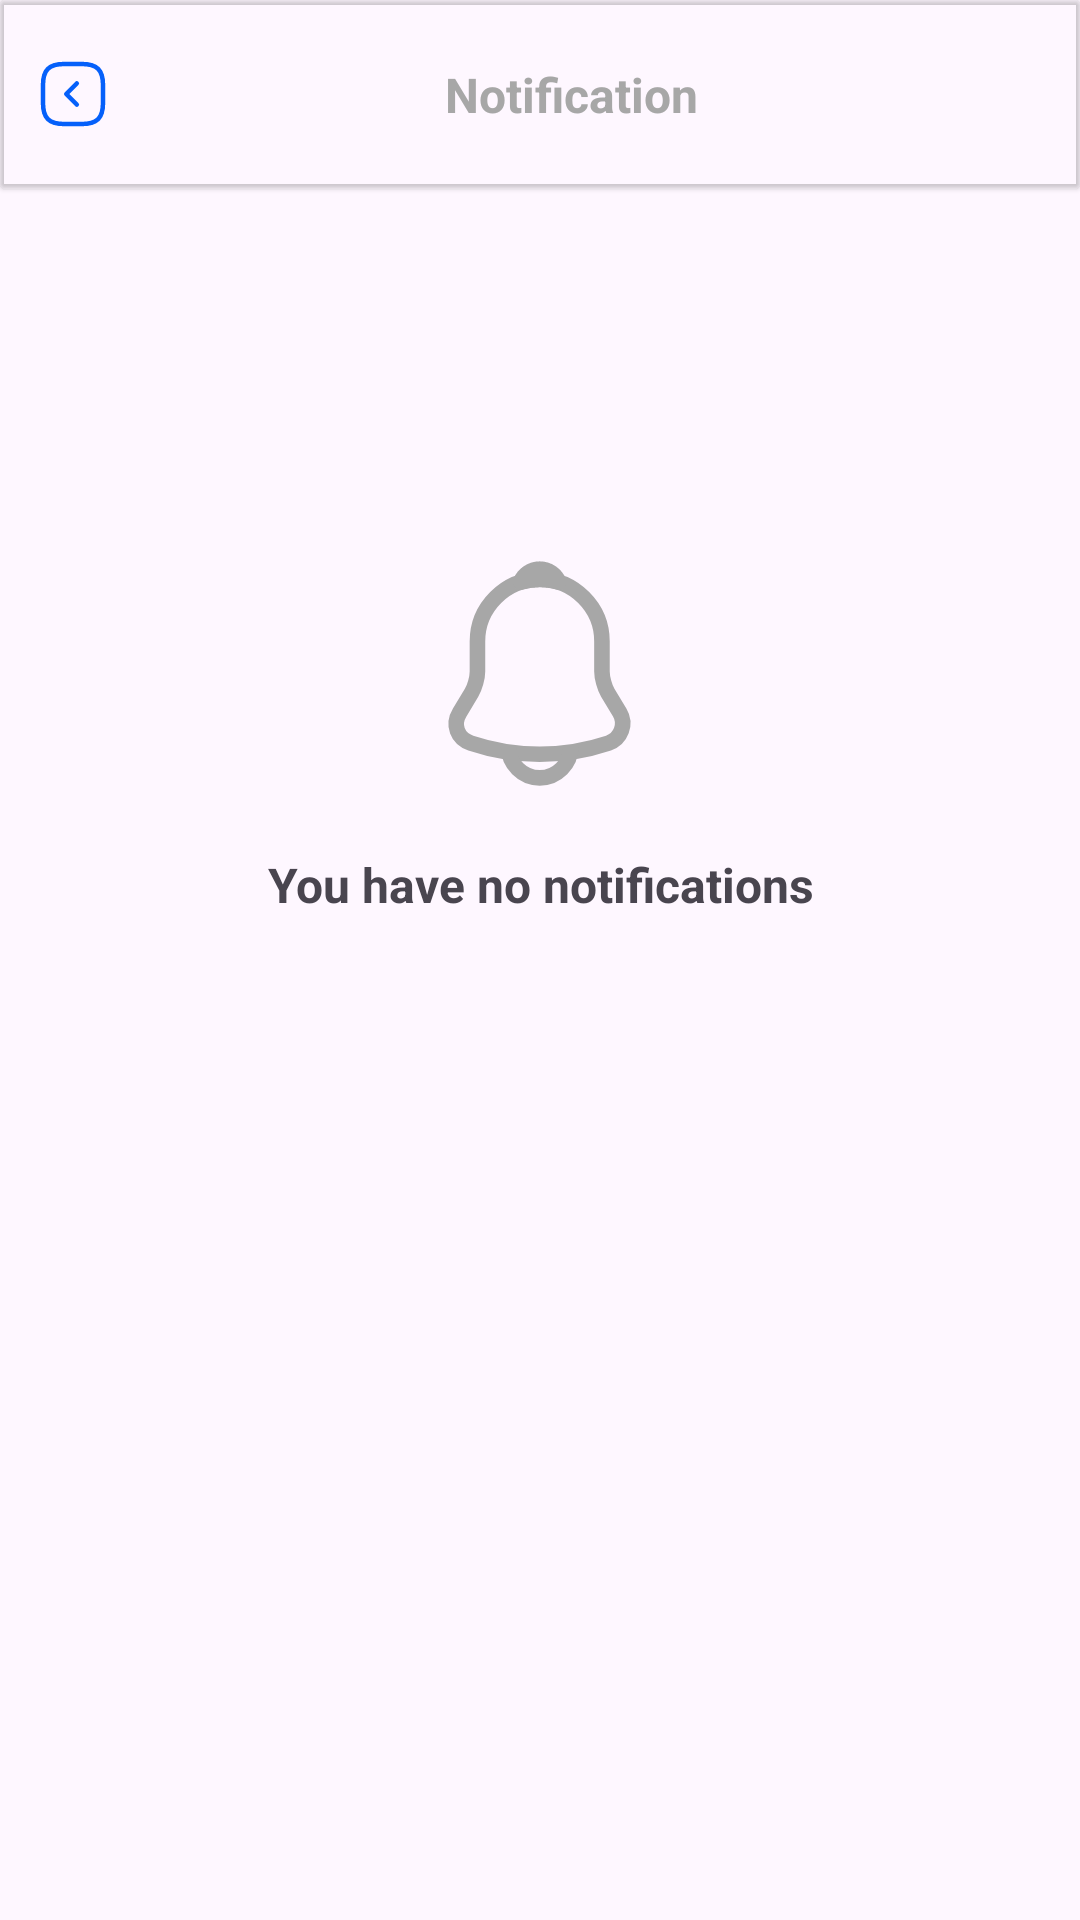

This screen was rendered from an Android layout file. Write that file and the resources it references.
<!-- AndroidManifest.xml: application theme Theme.EducationalPractice -->
<!-- res/layout/activity_notification.xml -->
<?xml version="1.0" encoding="utf-8"?>
<androidx.constraintlayout.widget.ConstraintLayout xmlns:android="http://schemas.android.com/apk/res/android"
    xmlns:app="http://schemas.android.com/apk/res-auto"
    xmlns:tools="http://schemas.android.com/tools"
    android:layout_width="match_parent"
    android:layout_height="match_parent"
    tools:context="com.example.up05.Notification">

    <LinearLayout
        android:layout_width="match_parent"
        android:layout_height="match_parent"
        android:orientation="vertical">

        <androidx.cardview.widget.CardView
            android:layout_width="match_parent"
            android:layout_height="63dp"
            android:backgroundTint="#00FFFFFF"
            app:cardElevation="1dp">

            <LinearLayout
                android:layout_width="match_parent"
                android:layout_height="match_parent"
                android:orientation="horizontal">

                <ImageView
                    android:id="@+id/imageView5"
                    android:layout_width="24dp"
                    android:layout_height="24dp"
                    android:layout_gravity="center"
                    android:layout_weight="1"
                    android:onClick="Right"
                    android:src="@drawable/sq_right" />

                <TextView
                    android:id="@+id/textView227"
                    android:layout_width="wrap_content"
                    android:layout_height="wrap_content"
                    android:layout_gravity="center"
                    android:layout_marginRight="28dp"
                    android:layout_weight="8"
                    android:gravity="center"
                    android:text="Notification"
                    android:textColor="@color/Gray"
                    android:textSize="16dp"
                    android:textStyle="bold" />
            </LinearLayout>

        </androidx.cardview.widget.CardView>

        <ScrollView
            android:layout_width="match_parent"
            android:layout_height="match_parent"
            android:layout_marginTop="120dp"
            android:layout_weight="1" >

            <LinearLayout
                android:layout_width="match_parent"
                android:layout_height="wrap_content"
                android:orientation="vertical">

                <ImageView
                    android:id="@+id/imageView12"
                    android:layout_width="83dp"
                    android:layout_height="83dp"
                    android:layout_gravity="center"
                    android:src="@drawable/notnotifi" />

                <TextView
                    android:id="@+id/textView33"
                    android:layout_width="match_parent"
                    android:layout_height="wrap_content"
                    android:text="You have no notifications"
                    android:layout_marginTop="18dp"
                    android:textStyle="bold"
                    android:gravity="center"
                    android:textSize="16dp"/>
            </LinearLayout>
        </ScrollView>

    </LinearLayout>
</androidx.constraintlayout.widget.ConstraintLayout>
<!-- resources referenced by this layout -->
<resources>
  <color name="Gray">#A7A7A7</color>
  <!-- drawable notnotifi (drawable) -->
  <vector xmlns:android="http://schemas.android.com/apk/res/android"
      android:width="83dp"
      android:height="83dp"
      android:viewportWidth="83"
      android:viewportHeight="83">
    <path
        android:pathData="M41.569,10.063C30.122,10.063 20.819,19.366 20.819,30.813V40.808C20.819,42.918 19.92,46.134 18.848,47.932L14.871,54.538C12.416,58.618 14.11,63.149 18.606,64.671C33.512,69.65 49.593,69.65 64.498,64.671C68.683,63.287 70.516,58.342 68.233,54.538L64.256,47.932C63.219,46.134 62.319,42.918 62.319,40.808V30.813C62.319,19.401 52.982,10.063 41.569,10.063Z"
        android:strokeWidth="5.1875"
        android:fillColor="#00000000"
        android:strokeColor="#A7A7A7"
        android:strokeLineCap="round"/>
    <path
        android:pathData="M47.967,11.066C46.895,10.755 45.788,10.513 44.647,10.375C41.327,9.96 38.145,10.202 35.171,11.066C36.174,8.507 38.664,6.709 41.569,6.709C44.474,6.709 46.964,8.507 47.967,11.066Z"
        android:strokeLineJoin="round"
        android:strokeWidth="5.1875"
        android:fillColor="#00000000"
        android:strokeColor="#A7A7A7"
        android:strokeLineCap="round"/>
    <path
        android:pathData="M51.944,65.916C51.944,71.622 47.276,76.291 41.569,76.291C38.733,76.291 36.105,75.115 34.238,73.248C32.37,71.38 31.194,68.752 31.194,65.916"
        android:strokeWidth="5.1875"
        android:fillColor="#00000000"
        android:strokeColor="#A7A7A7"/>
  </vector>
  <!-- drawable sq_right (drawable) -->
  <vector xmlns:android="http://schemas.android.com/apk/res/android"
      android:width="24dp"
      android:height="24dp"
      android:viewportWidth="24"
      android:viewportHeight="24">
    <path
        android:pathData="M15,22H9C4,22 2,20 2,15V9C2,4 4,2 9,2H15C20,2 22,4 22,9V15C22,20 20,22 15,22Z"
        android:strokeLineJoin="round"
        android:strokeWidth="1.5"
        android:fillColor="#00000000"
        android:strokeColor="#0560FA"
        android:strokeLineCap="round"/>
    <path
        android:pathData="M13.26,15.53L9.74,12L13.26,8.47"
        android:strokeLineJoin="round"
        android:strokeWidth="1.5"
        android:fillColor="#00000000"
        android:strokeColor="#0560FA"
        android:strokeLineCap="round"/>
  </vector>
  <style name="Theme.EducationalPractice" parent="Base.Theme.EducationalPractice" />
  <style name="Base.Theme.EducationalPractice" parent="Theme.Material3.DayNight.NoActionBar">
          
          
      </style>
</resources>
